Run: headless pygame with SDL's dummy video driver; simulated clock (each Clock.tick advances the game by its frame time, no real sleeping); random seed 0; keys injected as events and as key.get_pressed() state; no mouse input.
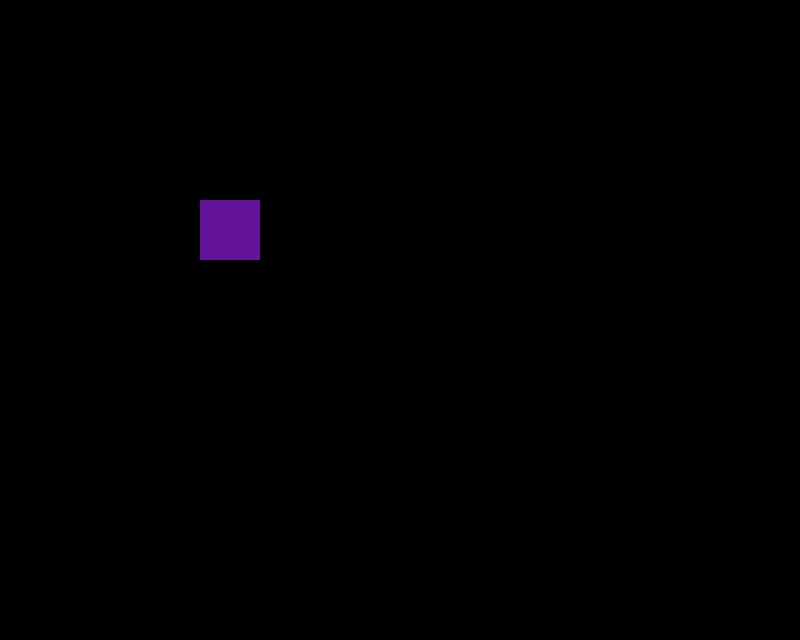
Frame 1 of 4 · flips 1–60 · no input
Frame 2 of 4 · flips 61–180 · tapped SPACE, RETURN · held RIGHT (→), D · screen unchanged from frame 1, image omitted
Frame 3 of 4 · flips 181–300 · held DOWN (↓), S · screen unchanged from frame 2, image omitted
Frame 4 of 4 · flips 301–420 · held LEFT (←), A, UP (↑), W · screen unchanged from frame 3, image omitted

The pygame program that drew these frames:

"""
1. What does this code do?
2. What is the square called that appears on the screen?
3. Change the colour of the square.
4. Change the colour of the background
5. Add another square on the screen at a different position and of a different colour.
6. define a variable for your colour and use that instead of the numbers.
7. Add comments to the line that draws the squares onto the screen
8. Add comments to the lines that redraw the pygame screen.
"""
import pygame

pygame.init()

SCREEN_WIDTH = 800
SCREEN_HEIGHT = int(SCREEN_WIDTH * 0.8)

screen = pygame.display.set_mode((SCREEN_WIDTH, SCREEN_HEIGHT))

pygame.display.set_caption('shooter')

x = 200
y = 200
colour = (100,20,155)
myBlock = pygame.Rect(x, y, 60, 60)


run = True

while run:

	for event in pygame.event.get():
		# quit game
		if event.type == pygame.QUIT:
			run = False

	# draw the screen
	screen.fill((0,0,0))
	pygame.draw.rect(screen, colour, myBlock)
	pygame.display.flip()

pygame.QUIT()
